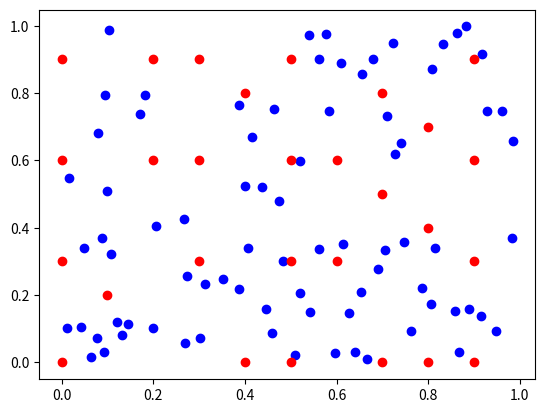
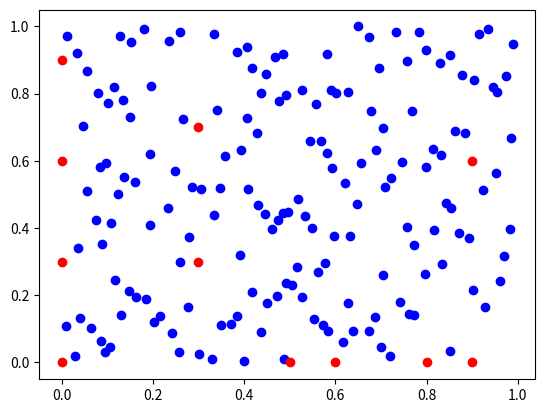
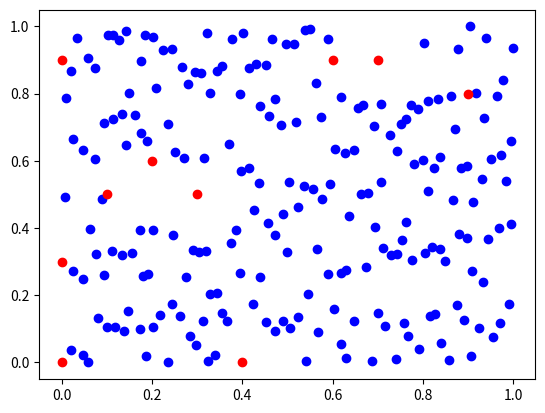
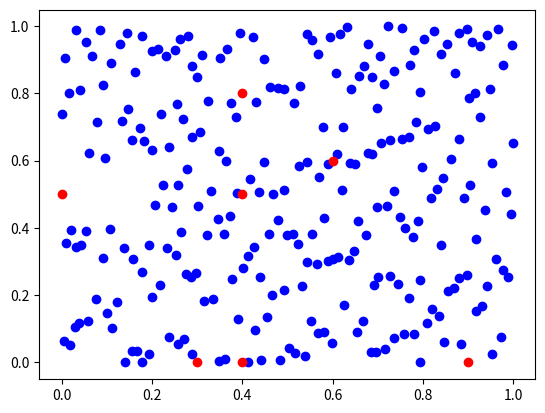
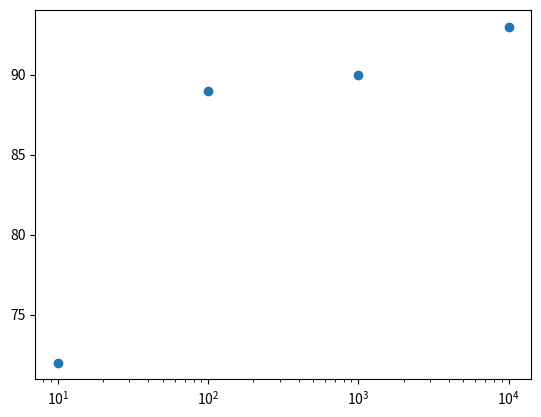
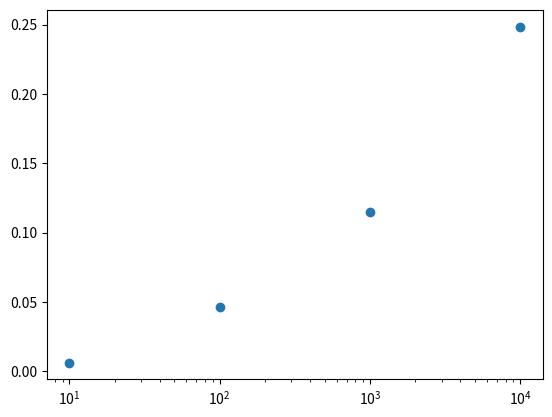
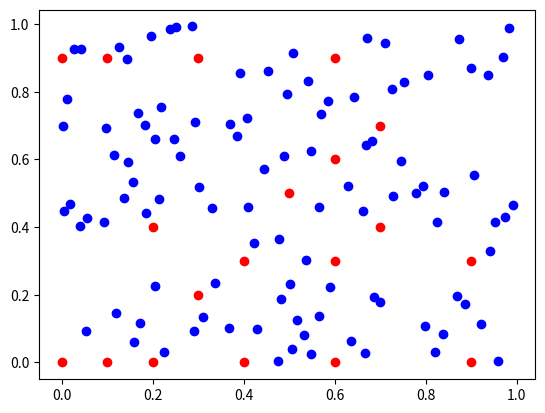
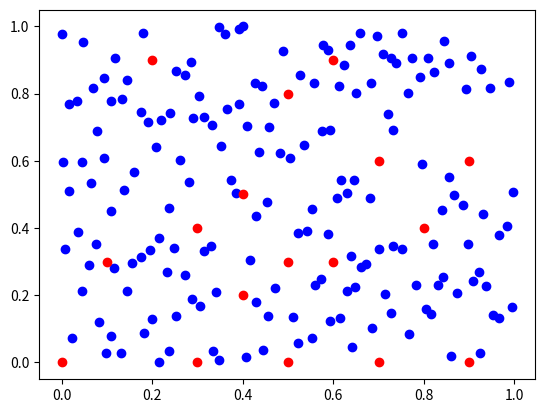
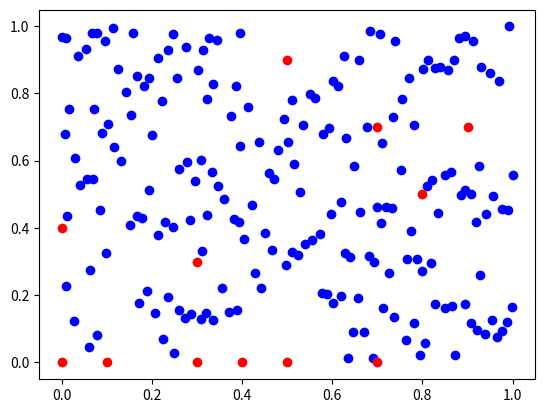
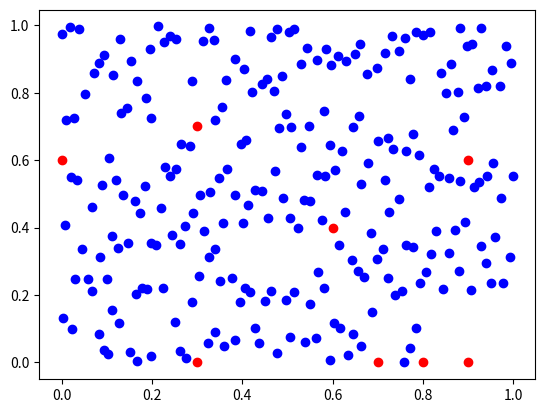
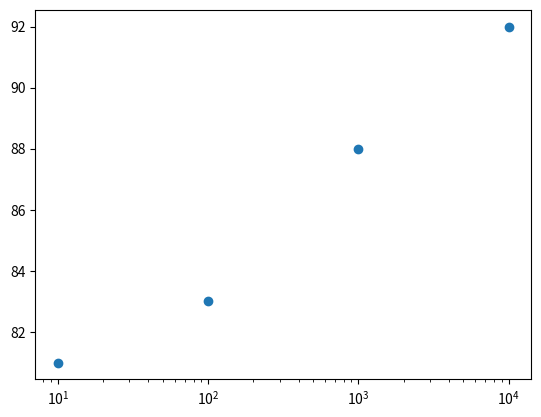
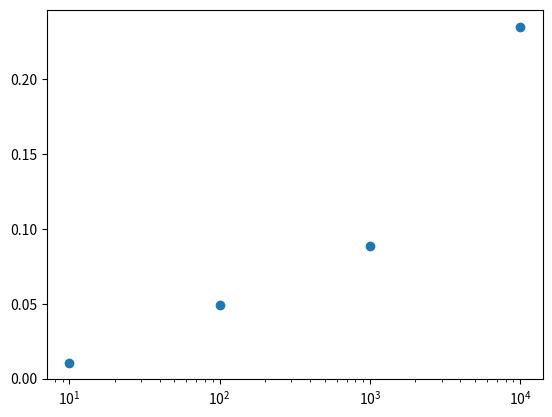
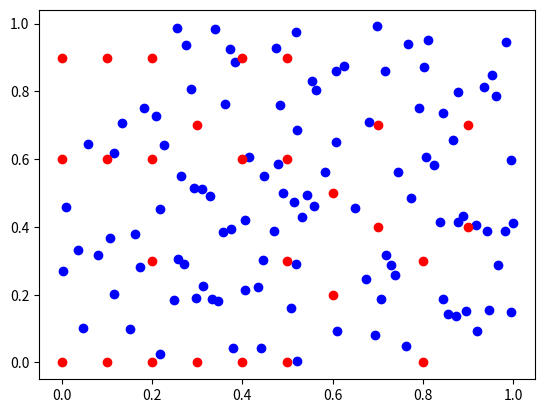
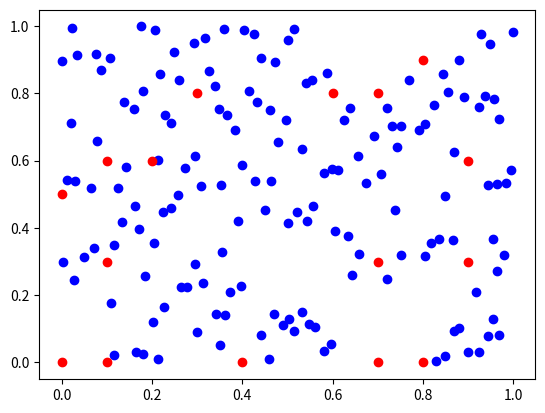
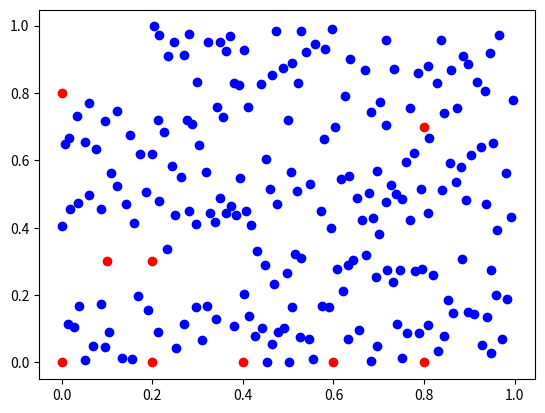
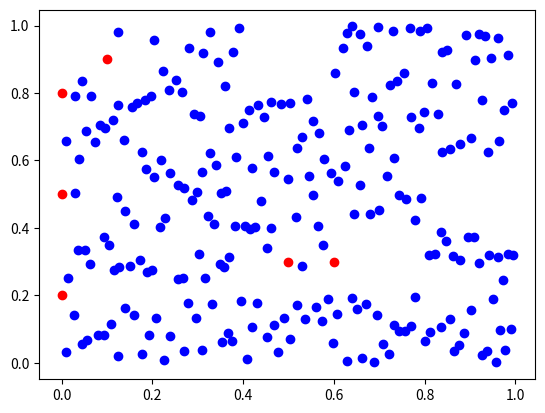

Python code for these plots, in order:
from numpy import *
from numpy.random import *
from matplotlib.pyplot import *
import sys
import time
import random
#---------------------------------------------#
#   InsertCoord: Place coordinate into list   #
#                if it meets distance requ-   #
#                irements.                    #
#---------------------------------------------#

def insertCoord(coord, coor_list, metric):
    for coor in coor_list:
        dist = sqrt( abs(coord[0]-coor[0]) + abs((coord[1]-coor[1]))**3 )
        if( dist < metric ):
            return 1
    coor_list.append(coord)
    return 0

#---------------------------------------------#
#                                             #
#   getTile: Returns the coordinate location  #
#            of the tile in the grid that     #
#            this point lives, -1 if err      #
#                                             #
#---------------------------------------------#

def getTile(coord,m,n):
    mp = np = -1
    dx = 1/m
    dy = 1/n
    x = coord[0]
    y = coord[1]
    for i in range(m):
        if( x >= dx*i and x <= dx*(i+1) ):
                mp = i
                break
    for j in range(n):
        if( y >= dy*j and y <= dy*(j+1) ):
                np = j
                break

    return np,mp


#---------------------------------------------#
#                                             #
#       Main Program: generate and plot       #
#                     list based on metric    #
#                     requirements            #
#                                             #
#---------------------------------------------#

metric = 0.1                                # Lower limit on distance
if(len(sys.argv) == 2):                     # Check params for new metric
    metric = float(sys.argv[1])             # ... and set it if exists

m = 5                                       # Number of columns
n = 5                                       # number of rows

max_tries = [10,100,1000,10000]             # logarithmic tries test nums

runtime_data = []                           # instantiate arrays for variance
pct_cov_data = []                           # data in runtime and coverage

for i in range(1,6):                        # performs n-1 trials (default = 5)

    percent_coverage = []                   # runtime and percent coverage data
    runtime = []                            # for each try number stored here

    for try_max in max_tries:
        print('Metric: ',metric,'; Number of Tries: ',try_max,';')

        num_tries = 0                       # intansiate dynamic try counter
        num_points = 0                      # total number of coordinates placed

        coor_list = []

        grid_accept = [[0 for x in range(n)] for y in range(m)]
        grid_reject = [[0 for x in range(n)] for y in range(m)]


        start_time = time.time()            # hold start time to check difference
        random.seed(time.time())            # seed the rng from clock time


        while True:
            x = random.random()             # Instantiate x and y as
            y = random.random()             # a random coordinate
            new_coord = [x,y]

            r, c = getTile(new_coord, m, n)
            test_val = random.random()
            posterior = 0
            if grid_reject[r][c] != 0 or grid_accept[r][c] != 0:
                posterior = grid_reject[r][c]/(grid_accept[r][c] + grid_reject[r][c])

            if posterior < test_val:

                sc = insertCoord(new_coord, coor_list,metric) # attempt to insert

                if sc == 0:                     # the coord was accepted
                    num_points += 1
                    grid_accept[r][c] += 1
                    num_tries = 0
                else:                           # ''   ''   ''  rejected
                    num_tries += 1
                    grid_reject[r][c] += 1
            else:
                num_tries += 1
                grid_reject[r][c] += 1

            if num_tries == try_max :       # if number of tries met, stop
                break

        runtime.append(time.time()-start_time)  # add runtime data


#---------------- PRINTING SCATTERPLOTS ----------------------------------

        x_l = []
        y_l = []
        for coor in coor_list:
            x_l.append(coor[0])
            y_l.append(coor[1])
        fig_num = log10(try_max)
        figure(fig_num+8*i)
        scatter(x_l,y_l,color='blue')

        x_grid = arange(0,1,metric)
        y_grid = arange(0,1,metric)
        grid_list = []
        grid_size = (1/metric)**2
        for x in x_grid:
            for y in y_grid:
                grid_coord = [x,y]
                sc = insertCoord(grid_coord,coor_list,metric)
                if sc == 0:
                    grid_list.append(grid_coord)


        this_pct_cov = (1 - len(grid_list)/grid_size)*100
        print('Percent Coverage: ',this_pct_cov)
        percent_coverage.append(this_pct_cov)

        x_gl = []
        y_gl = []

        for cor in grid_list:
            x_gl.append(cor[0])
            y_gl.append(cor[1])
        scatter(x_gl,y_gl,color='red')

        fig_title = 'scatter_'+ str(i) +'_'+ str(fig_num) + '.png'
        savefig(fig_title)



#---------------- COVERAGE/RUNTIME PLOTS ---------------------------------

    figure(7+8*i)
    ax = gca()
    scatter(max_tries,percent_coverage)
    ax.set_xscale('log')
    cov_title = 'coverage_'+str(i)+'.png'
    savefig(cov_title)

    figure(8+8*i)
    ax = gca()
    scatter(max_tries,runtime)
    ax.set_xscale('log')
    run_title = 'runtime_'+str(i)+'.png'
    savefig(run_title)


    pct_cov_data.append(percent_coverage)
    runtime_data.append(runtime)


#---------------- ERROR PLOTS --------------------------------------------

run_var = []
cov_var = []
run_avg = []
cov_avg = []

for j in range(len(runtime_data[0])):
    a = []
    for k in range(len(runtime_data)):
        a.append(runtime_data[k][j])
    run_var.append(std(a))
    run_avg.append(mean(a))


for j in range(len(pct_cov_data[0])):
    a = []
    for k in range(len(pct_cov_data)):
        a.append(pct_cov_data[k][j])
    cov_var.append(std(a))
    cov_avg.append(mean(a))


figure(400)
ax = gca()
errorbar(max_tries,run_avg,yerr=run_var,fmt='o')
ax.set_xscale('log')
xlim([0.1,10000000])
savefig('runtime.png')


figure(401)
ax = gca()
errorbar(max_tries,cov_avg,yerr=cov_var,fmt='o')
ax.set_xscale('log')
xlim([0.1,10000000])
savefig('coverage.png')


figure(403)
ax = gca()
errorbar(run_avg,cov_avg,xerr=run_avg,yerr=cov_var,fmt='o')
savefig('run_coverage.png')








#-------------------------------------------------------------------------#
#                        END OF TEMPLATE.PY                               #
#-------------------------------------------------------------------------#
